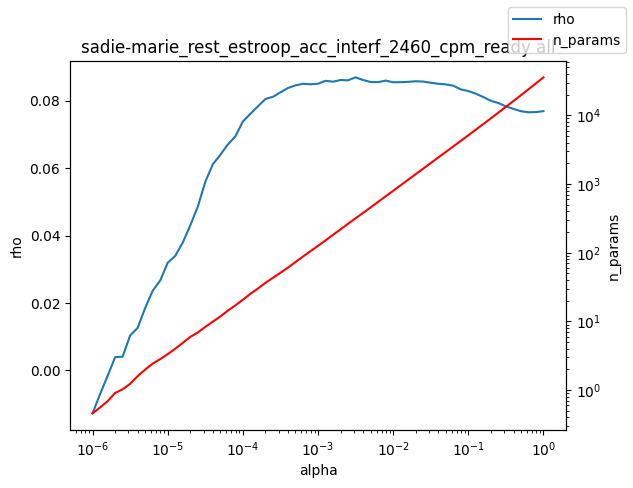

The file beside this chart, header and first rows:
alpha, rho, n_params
1e-06, -0.01277, 0.46
1.2589254117941661e-06, -0.007031, 0.56
1.584893192461111e-06, -0.001668, 0.69
1.9952623149688787e-06, 0.003899, 0.91
2.511886431509577e-06, 0.004064, 1.03
3.162277660168379e-06, 0.01036, 1.24
3.981071705534969e-06, 0.0126, 1.6
5.011872336272715e-06, 0.01851, 1.99
6.30957344480193e-06, 0.02363, 2.43
7.943282347242805e-06, 0.02667, 2.83
1e-05, 0.03195, 3.34
1.2589254117941661e-05, 0.03397, 4.01
1.5848931924611107e-05, 0.03793, 4.87
1.9952623149688786e-05, 0.04304, 5.96
2.511886431509577e-05, 0.04857, 6.9
3.1622776601683795e-05, 0.05598, 8.33
3.9810717055349695e-05, 0.06117, 9.93
5.011872336272725e-05, 0.06398, 11.82
6.309573444801929e-05, 0.06705, 14.36
7.943282347242806e-05, 0.06944, 17.12
0.0001, 0.07388, 20.69
0.0001259, 0.07616, 25.24
0.0001585, 0.07838, 30.13
0.0001995, 0.08055, 36.45
0.0002512, 0.08121, 43.17
0.0003162, 0.08252, 51.12
0.0003981, 0.08381, 60.68
0.0005012, 0.0846, 73.26
0.000631, 0.08507, 88.0
0.0007943, 0.08492, 105.6
0.001, 0.08509, 126.1
0.001259, 0.08595, 151.3
0.001585, 0.08569, 182.6
0.001995, 0.08619, 219
0.002512, 0.0861, 264.8
0.003162, 0.08699, 317.4
0.003981, 0.08618, 380.7
0.005, 0.08561, 456.1
0.005012, 0.08559, 457
0.00631, 0.08556, 551
0.007943, 0.08602, 662.9
0.01, 0.08551, 797.1
0.01259, 0.08555, 962
0.01585, 0.08564, 1158
0.01995, 0.08583, 1393
0.02512, 0.08573, 1677
0.03162, 0.08538, 2022
0.03981, 0.08507, 2437
0.05, 0.08491, 2925
0.05012, 0.08489, 2930
0.0631, 0.0845, 3531
0.07943, 0.0834, 4252
0.1, 0.0829, 5130
0.1259, 0.08213, 6191
0.1585, 0.08113, 7475
0.1995, 0.08002, 9045
0.2512, 0.07935, 10957
0.3162, 0.07836, 13296
0.3981, 0.07763, 16147
0.5012, 0.07692, 19643
... 3 more rows
